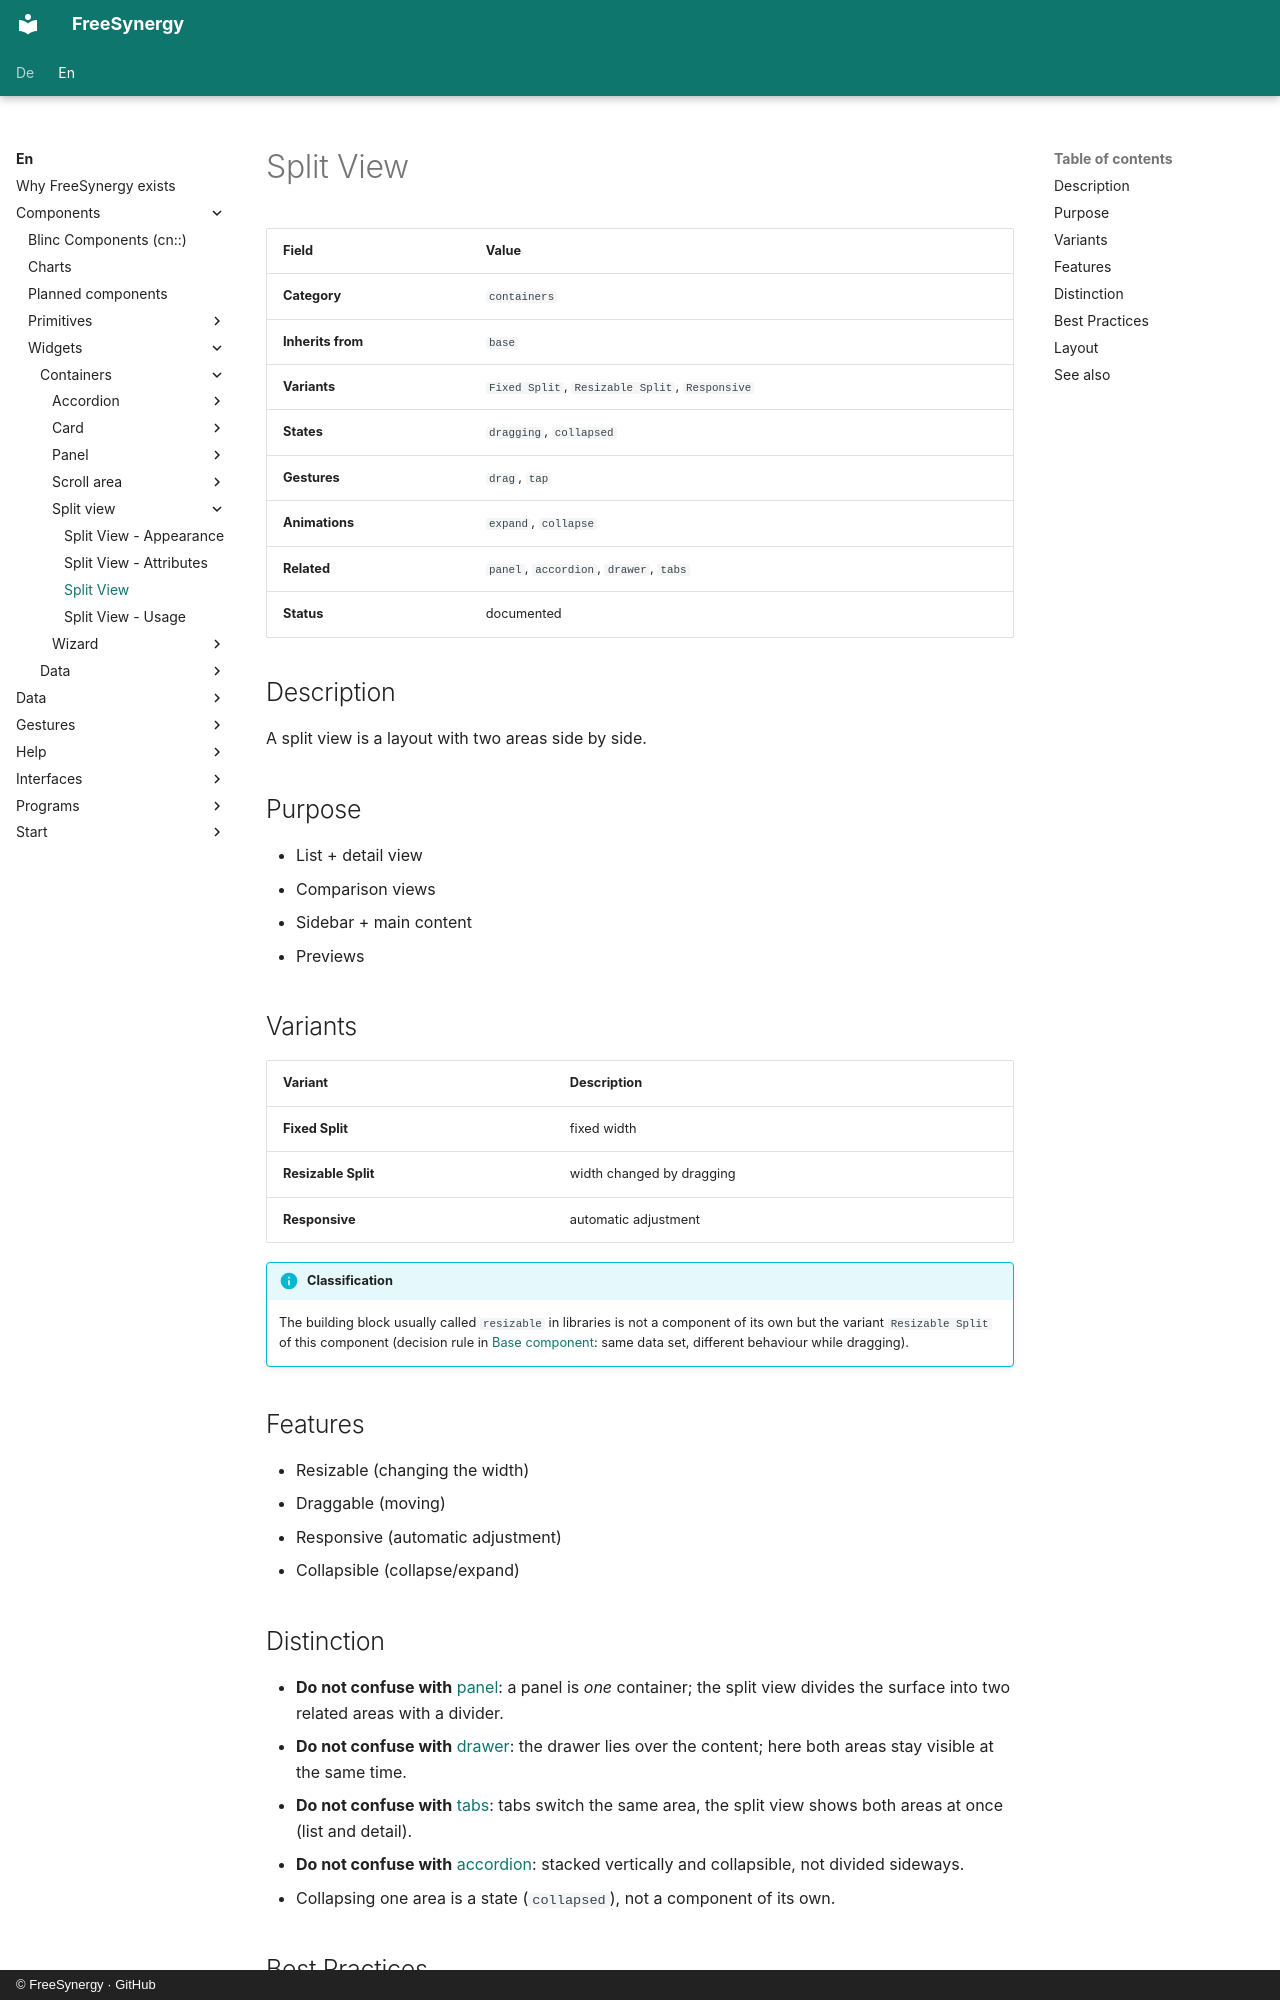

repository: FreeSynergy/fs-documentation · page: en/components/widgets/containers/split-view/description/index.html · generator: mkdocs · copyright: © FreeSynergy · GitHub

# Split View

| Field | Value |
|-------|-------|
| **Category** | `containers` |
| **Inherits from** | `base` |
| **Variants** | `Fixed Split`, `Resizable Split`, `Responsive` |
| **States** | `dragging`, `collapsed` |
| **Gestures** | `drag`, `tap` |
| **Animations** | `expand`, `collapse` |
| **Related** | `panel`, `accordion`, `drawer`, `tabs` |
| **Status** | documented |

## Description
A split view is a layout with two areas side by side.

## Purpose

- List + detail view
- Comparison views
- Sidebar + main content
- Previews

## Variants

| Variant | Description |
|---------|-------------|
| **Fixed Split** | fixed width |
| **Resizable Split** | width changed by dragging |
| **Responsive** | automatic adjustment |

!!! info "Classification"
    The building block usually called `resizable` in libraries is not a component
    of its own but the variant `Resizable Split` of this component (decision rule in
    [Base component](../../../primitives/basics/base.md): same data set, different behaviour while dragging).

## Features

- Resizable (changing the width)
- Draggable (moving)
- Responsive (automatic adjustment)
- Collapsible (collapse/expand)
